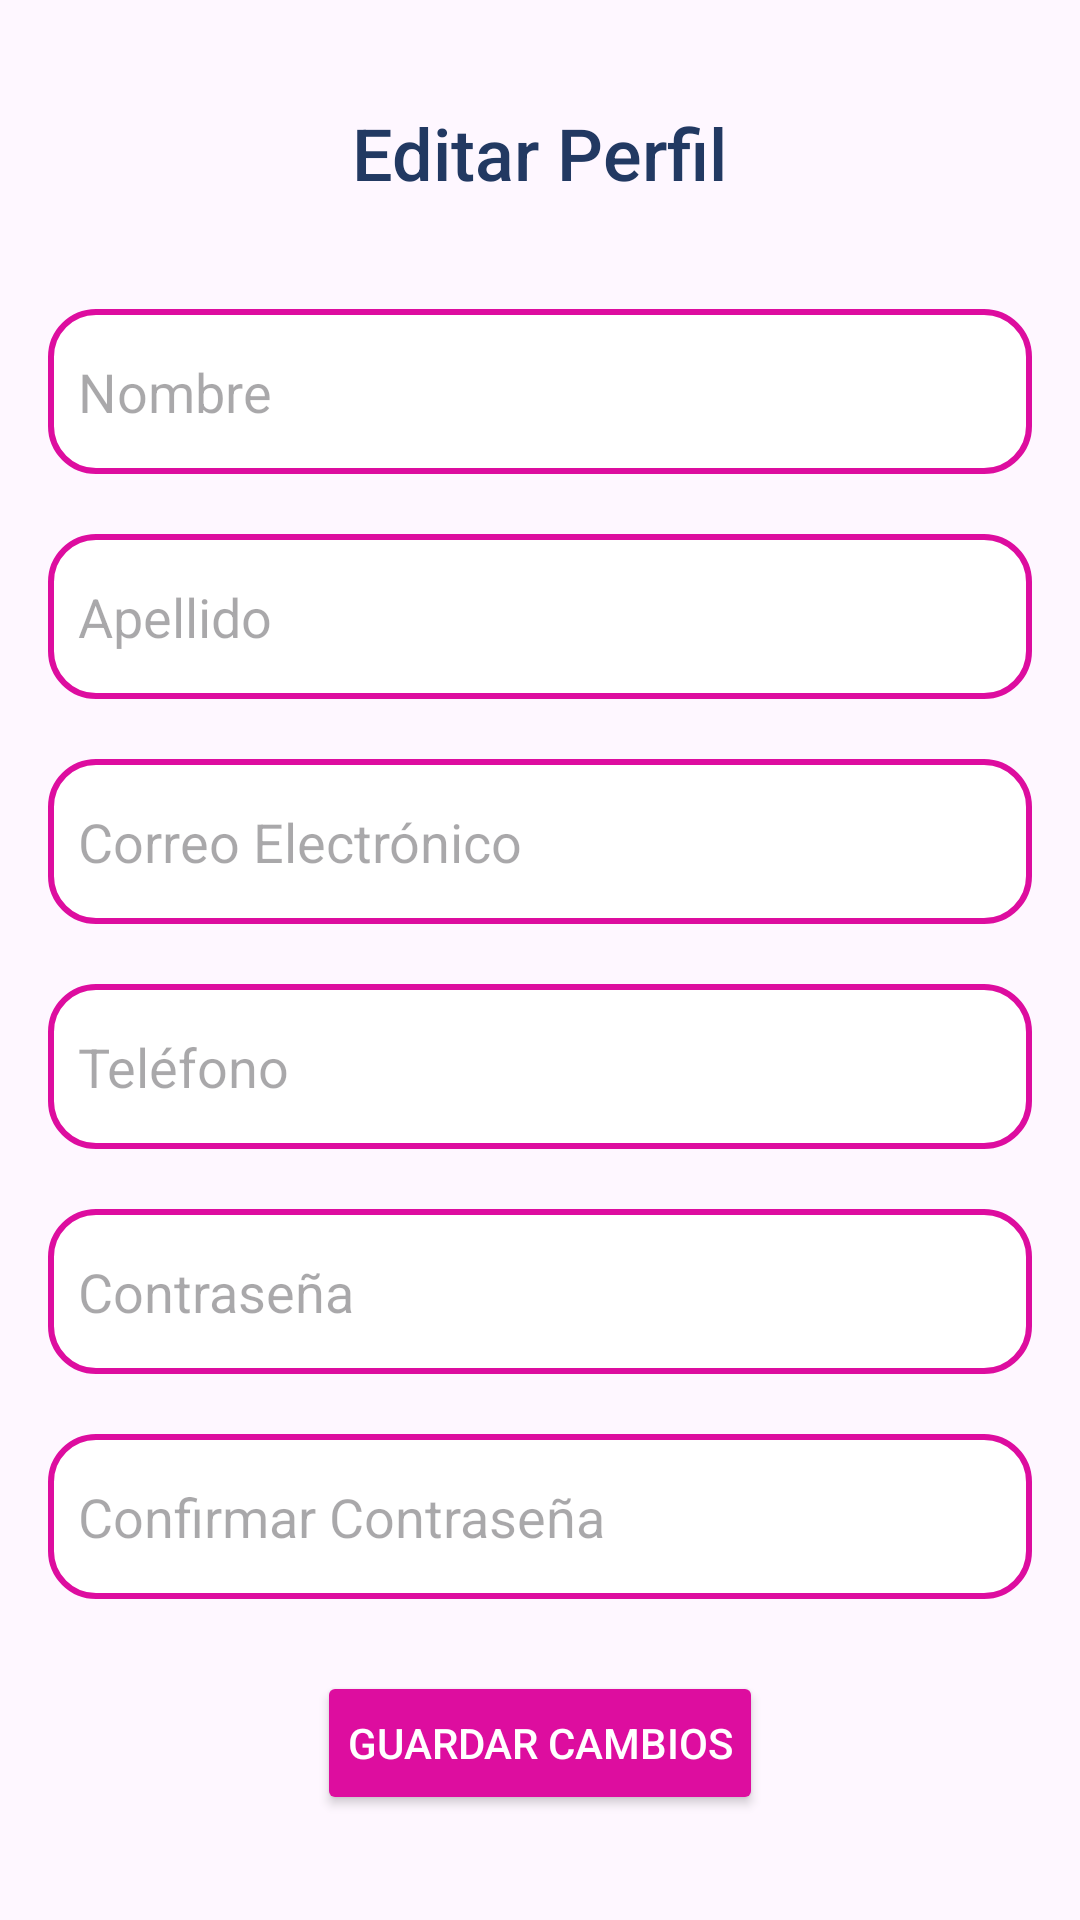

Layout XML and referenced resources for this Android screen:
<!-- AndroidManifest.xml: application theme Theme.Taler2 -->
<!-- res/layout/fragment_edit_profile.xml -->
<?xml version="1.0" encoding="utf-8"?>
<ScrollView xmlns:android="http://schemas.android.com/apk/res/android"
    android:layout_width="match_parent"
    android:layout_height="match_parent"
    android:fillViewport="true"
    android:padding="16dp">

    <LinearLayout
        android:layout_width="match_parent"
        android:layout_height="wrap_content"
        android:orientation="vertical"
        android:gravity="center">

        <TextView
            android:id="@+id/tv_title"
            android:layout_width="wrap_content"
            android:layout_height="wrap_content"
            android:text="Editar Perfil"
            android:textSize="24sp"
            android:textColor="@color/blue"
            android:layout_marginBottom="16dp"
            android:fontFamily="sans-serif-medium" />

        <EditText
            android:id="@+id/cont_name"
            android:layout_width="match_parent"
            android:layout_height="55dp"
            android:hint="Nombre"
            android:inputType="text"
            android:padding="10dp"
            android:background="@drawable/background_pink_tv"
            android:layout_marginTop="20dp" />

        <EditText
            android:id="@+id/cont_lastName"
            android:layout_width="match_parent"
            android:layout_height="55dp"
            android:hint="Apellido"
            android:inputType="text"
            android:padding="10dp"
            android:background="@drawable/background_pink_tv"
            android:layout_marginTop="20dp" />

        <EditText
            android:id="@+id/cont_email"
            android:layout_width="match_parent"
            android:layout_height="55dp"
            android:hint="Correo Electrónico"
            android:inputType="textEmailAddress"
            android:padding="10dp"
            android:background="@drawable/background_pink_tv"
            android:layout_marginTop="20dp" />

        <EditText
            android:id="@+id/cont_phone"
            android:layout_width="match_parent"
            android:layout_height="55dp"
            android:hint="Teléfono"
            android:inputType="phone"
            android:padding="10dp"
            android:background="@drawable/background_pink_tv"
            android:layout_marginTop="20dp" />

        <EditText
            android:id="@+id/cont_password"
            android:layout_width="match_parent"
            android:layout_height="55dp"
            android:hint="Contraseña"
            android:inputType="textPassword"
            android:padding="10dp"
            android:background="@drawable/background_pink_tv"
            android:layout_marginTop="20dp" />

        <EditText
            android:id="@+id/cont_rePassword"
            android:layout_width="match_parent"
            android:layout_height="55dp"
            android:hint="Confirmar Contraseña"
            android:inputType="textPassword"
            android:padding="10dp"
            android:background="@drawable/background_pink_tv"
            android:layout_marginTop="20dp" />

        <Button
            android:id="@+id/btn_save_changes"
            android:layout_width="wrap_content"
            android:layout_height="wrap_content"
            android:layout_marginTop="24dp"
            android:padding="10dp"
            android:backgroundTint="@color/pink"
            android:text="Guardar Cambios"
            android:textColor="@android:color/white" />
    </LinearLayout>
</ScrollView>
<!-- resources referenced by this layout -->
<resources>
  <color name="blue">#223962</color>
  <color name="pink">#DD0D9F</color>
  <!-- drawable background_pink_tv (drawable) -->
  <?xml version="1.0" encoding="utf-8"?>
  <shape xmlns:android="http://schemas.android.com/apk/res/android"
      android:shape="rectangle">
  
      <solid android:color="@color/white"/>
      <corners android:radius="15dp"/>
      <stroke
          android:width="2dp"
          android:color="@color/pink"/>
  </shape>
  <style name="Theme.Taler2" parent="Base.Theme.Taler2" />
  <color name="white">#FFFFFFFF</color>
  <style name="Base.Theme.Taler2" parent="Theme.Material3.DayNight.NoActionBar">
          
          
      </style>
</resources>
